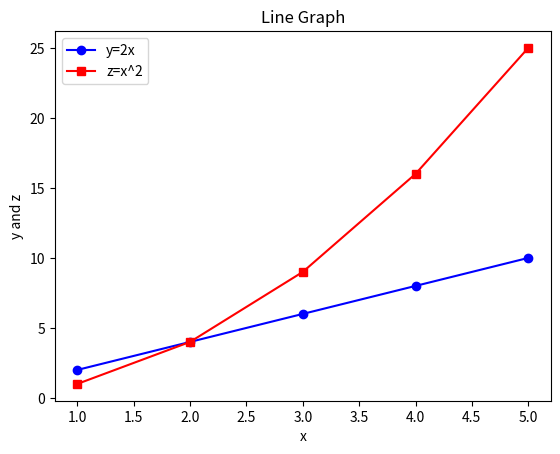

Here is the Python script that generated this plot:
##import matplotlib.pyplot as plt
import matplotlib.pyplot as plt

##create x y zdata
x=[1,2,3,4,5]
y=[2,4,6,8,10]
z=[1,4,9,16,25]

##plot line graph
plt.plot(x,y,label='y=2x',color='blue',marker='o') ##plot x and y
plt.plot(x,z,label='z=x^2',color='red',marker='s') ##plot x and z
plt.title('Line Graph') ##title of the graph
plt.xlabel('x') ##label of x-axis
plt.ylabel('y and z') ##label of y-axis
plt.legend() ##show legend 
plt.show() ##show the graph
